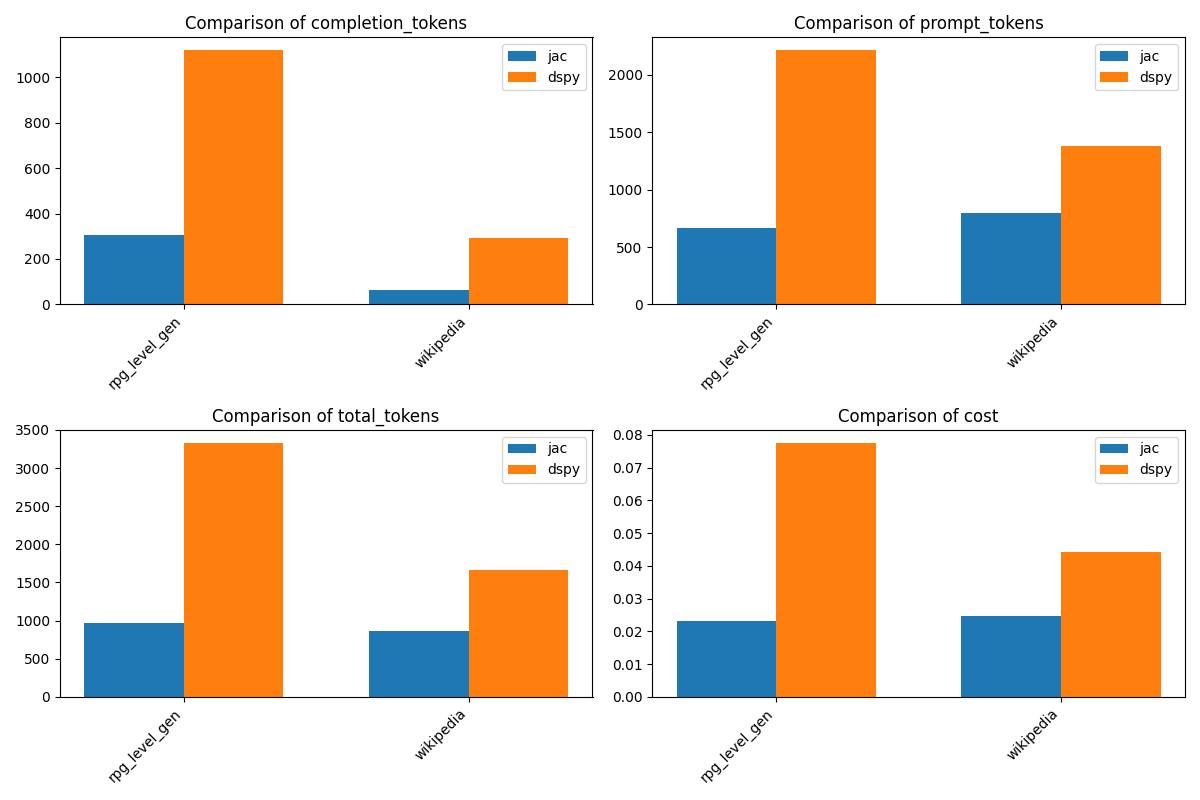

Source data for this figure (header and first rows):
problem, jac_completion_tokens, jac_prompt_tokens, jac_total_tokens, dspy_completion_tokens, dspy_prompt_tokens, dspy_total_tokens, jac_cost, dspy_cost
rpg_level_gen, 304, 670, 974, 1119, 2215, 3334, 0.02314, 0.07764
wikipedia, 62, 798, 860, 294, 1376, 1670, 0.02456, 0.04422
